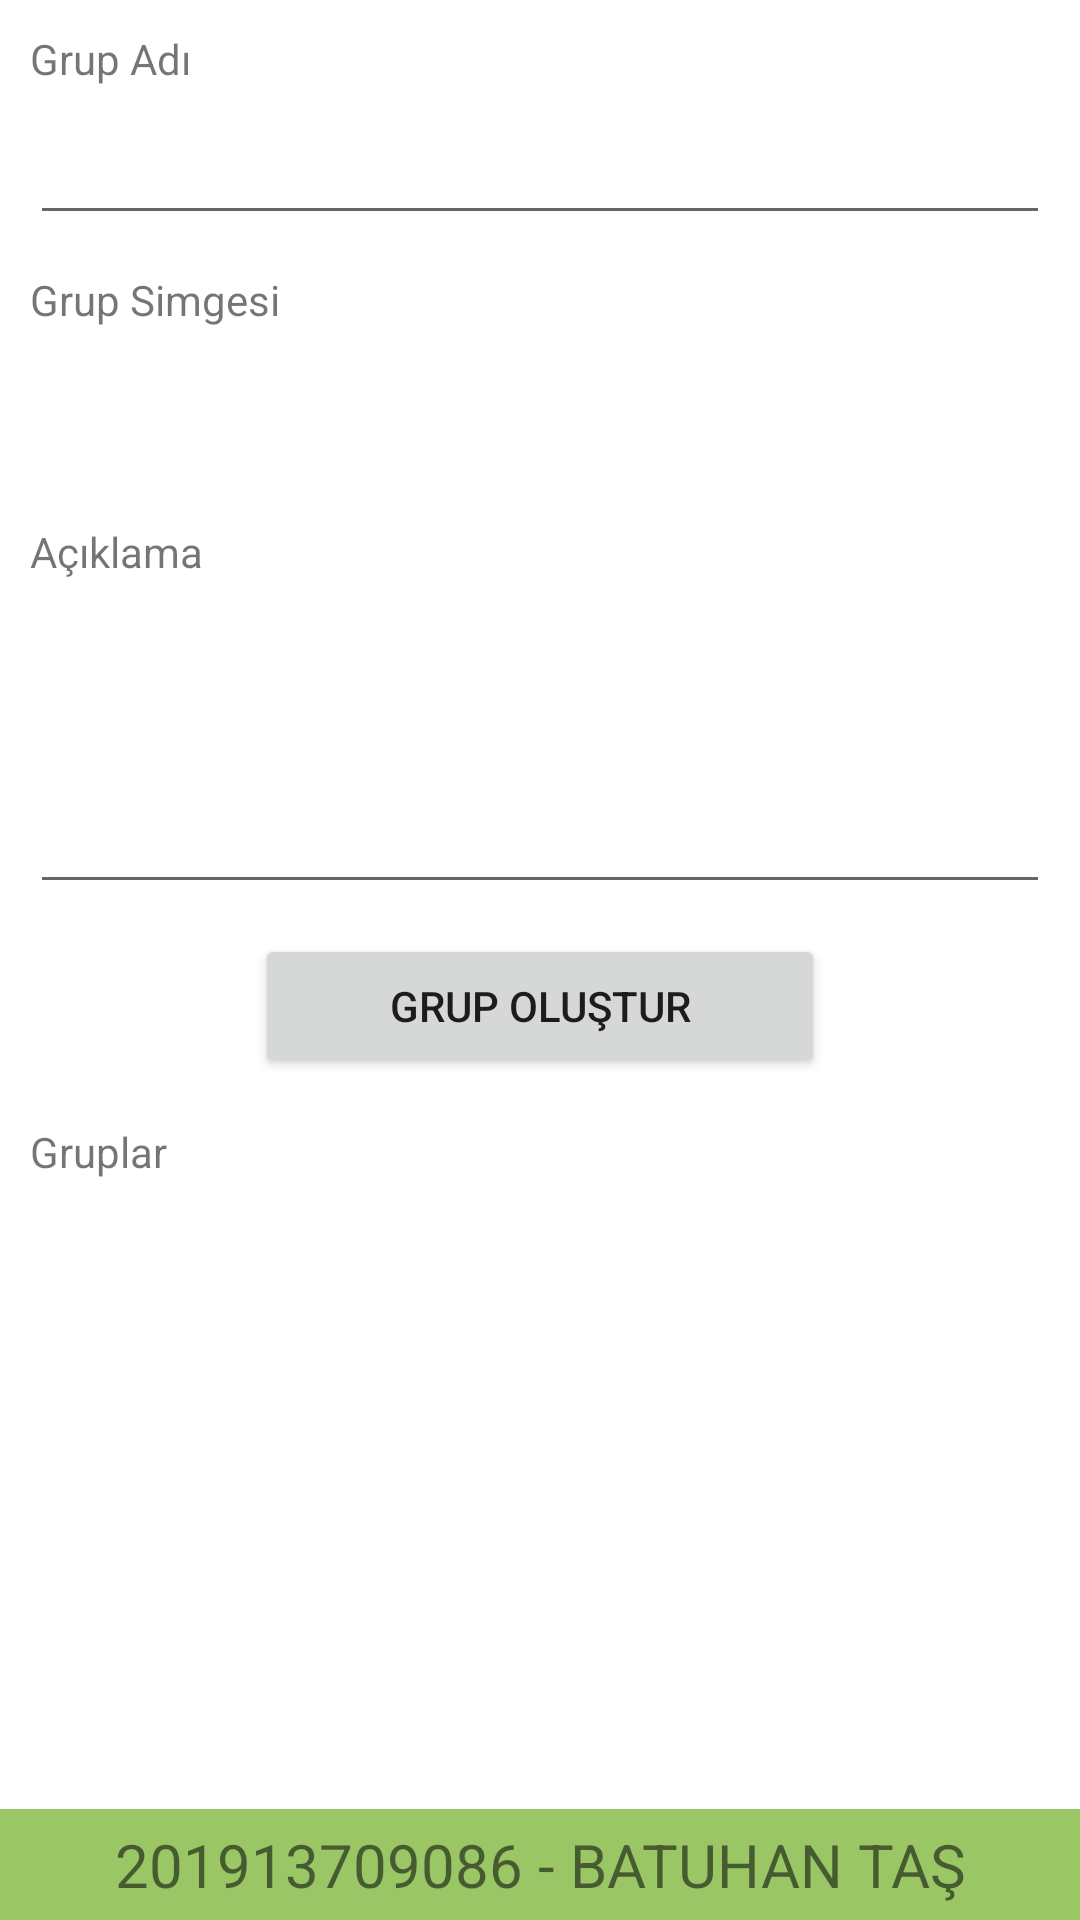

Layout XML and referenced resources for this Android screen:
<!-- AndroidManifest.xml: application theme Theme.SmsApplication -->
<!-- res/layout/fragment_create_group.xml -->
<?xml version="1.0" encoding="utf-8"?>
<FrameLayout xmlns:android="http://schemas.android.com/apk/res/android"
    xmlns:app="http://schemas.android.com/apk/res-auto"
    xmlns:tools="http://schemas.android.com/tools"
    android:layout_width="match_parent"
    android:layout_height="match_parent"
    tools:context=".createGroup.CreateGroupFragment">

    <LinearLayout
        android:layout_width="match_parent"
        android:layout_height="match_parent"
        android:orientation="vertical">

        <LinearLayout
            android:layout_width="match_parent"
            android:layout_height="match_parent"
            android:layout_weight="1"
            android:orientation="vertical"
            android:padding="10dp">

            <TextView
                android:id="@+id/textView7"
                android:layout_width="match_parent"
                android:layout_height="wrap_content"
                android:text="Grup Adı" />

            <EditText
                android:id="@+id/group_Name"
                android:layout_width="match_parent"
                android:layout_height="wrap_content"
                android:layout_marginTop="8dp"
                android:ems="10"
                android:inputType="text" />

            <TextView
                android:id="@+id/textView8"
                android:layout_width="match_parent"
                android:layout_height="wrap_content"
                android:layout_marginTop="12dp"
                android:text="Grup Simgesi" />

            <ImageView
                android:id="@+id/group_Image"
                android:layout_width="45dp"
                android:layout_height="45dp"
                android:layout_marginTop="10dp"
                android:src="@drawable/group" />

            <TextView
                android:id="@+id/textView9"
                android:layout_width="match_parent"
                android:layout_height="wrap_content"
                android:layout_marginTop="10dp"
                android:text="Açıklama" />

            <EditText
                android:id="@+id/group_Descp"
                android:layout_width="match_parent"
                android:layout_height="100dp"
                android:layout_marginTop="8dp"
                android:ems="10"
                android:gravity="top|left"
                android:inputType="textMultiLine|textPersonName"
                android:padding="8dp" />

            <Button
                android:id="@+id/btn_groupCreate"
                android:layout_width="190dp"
                android:layout_height="wrap_content"
                android:layout_gravity="center"
                android:layout_marginTop="10dp"
                android:text="GRUP OLUŞTUR" />

            <TextView
                android:id="@+id/textView10"
                android:layout_width="match_parent"
                android:layout_height="wrap_content"
                android:layout_marginTop="15dp"
                android:text="Gruplar" />

            <androidx.recyclerview.widget.RecyclerView
                android:id="@+id/rv_groupCreate"
                android:layout_width="match_parent"
                android:layout_height="match_parent"
                android:layout_marginTop="8dp" />
        </LinearLayout>

        <TextView
            android:id="@+id/textView6"
            android:layout_width="match_parent"
            android:layout_height="wrap_content"
            android:background="#9AC666"
            android:gravity="center"
            android:padding="5dp"
            android:text="201913709086 - BATUHAN TAŞ"
            android:textSize="20dp"
            app:layout_constraintBottom_toBottomOf="parent"
            app:layout_constraintEnd_toEndOf="parent"
            app:layout_constraintStart_toStartOf="parent" />
    </LinearLayout>
</FrameLayout>
<!-- resources referenced by this layout -->
<resources>
  <style name="Theme.SmsApplication" parent="Theme.MaterialComponents.DayNight.NoActionBar">
          
          <item name="colorPrimary">@color/purple_500</item>
          <item name="colorPrimaryVariant">@color/purple_700</item>
          <item name="colorOnPrimary">@color/white</item>
          
          <item name="colorSecondary">@color/teal_200</item>
          <item name="colorSecondaryVariant">@color/teal_700</item>
          <item name="colorOnSecondary">@color/black</item>
          
          <item name="android:statusBarColor">?attr/colorPrimaryVariant</item>
          
      </style>
  <!-- not gathered from this repository: default colours our renderer supplied (Android Studio template values) -->
  <color name="purple_500">#FF6200EE</color>
  <color name="purple_700">#FF3700B3</color>
  <color name="teal_200">#FF03DAC5</color>
  <color name="teal_700">#FF018786</color>
  <color name="black">#FF000000</color>
  <color name="white">#FFFFFFFF</color>
</resources>
